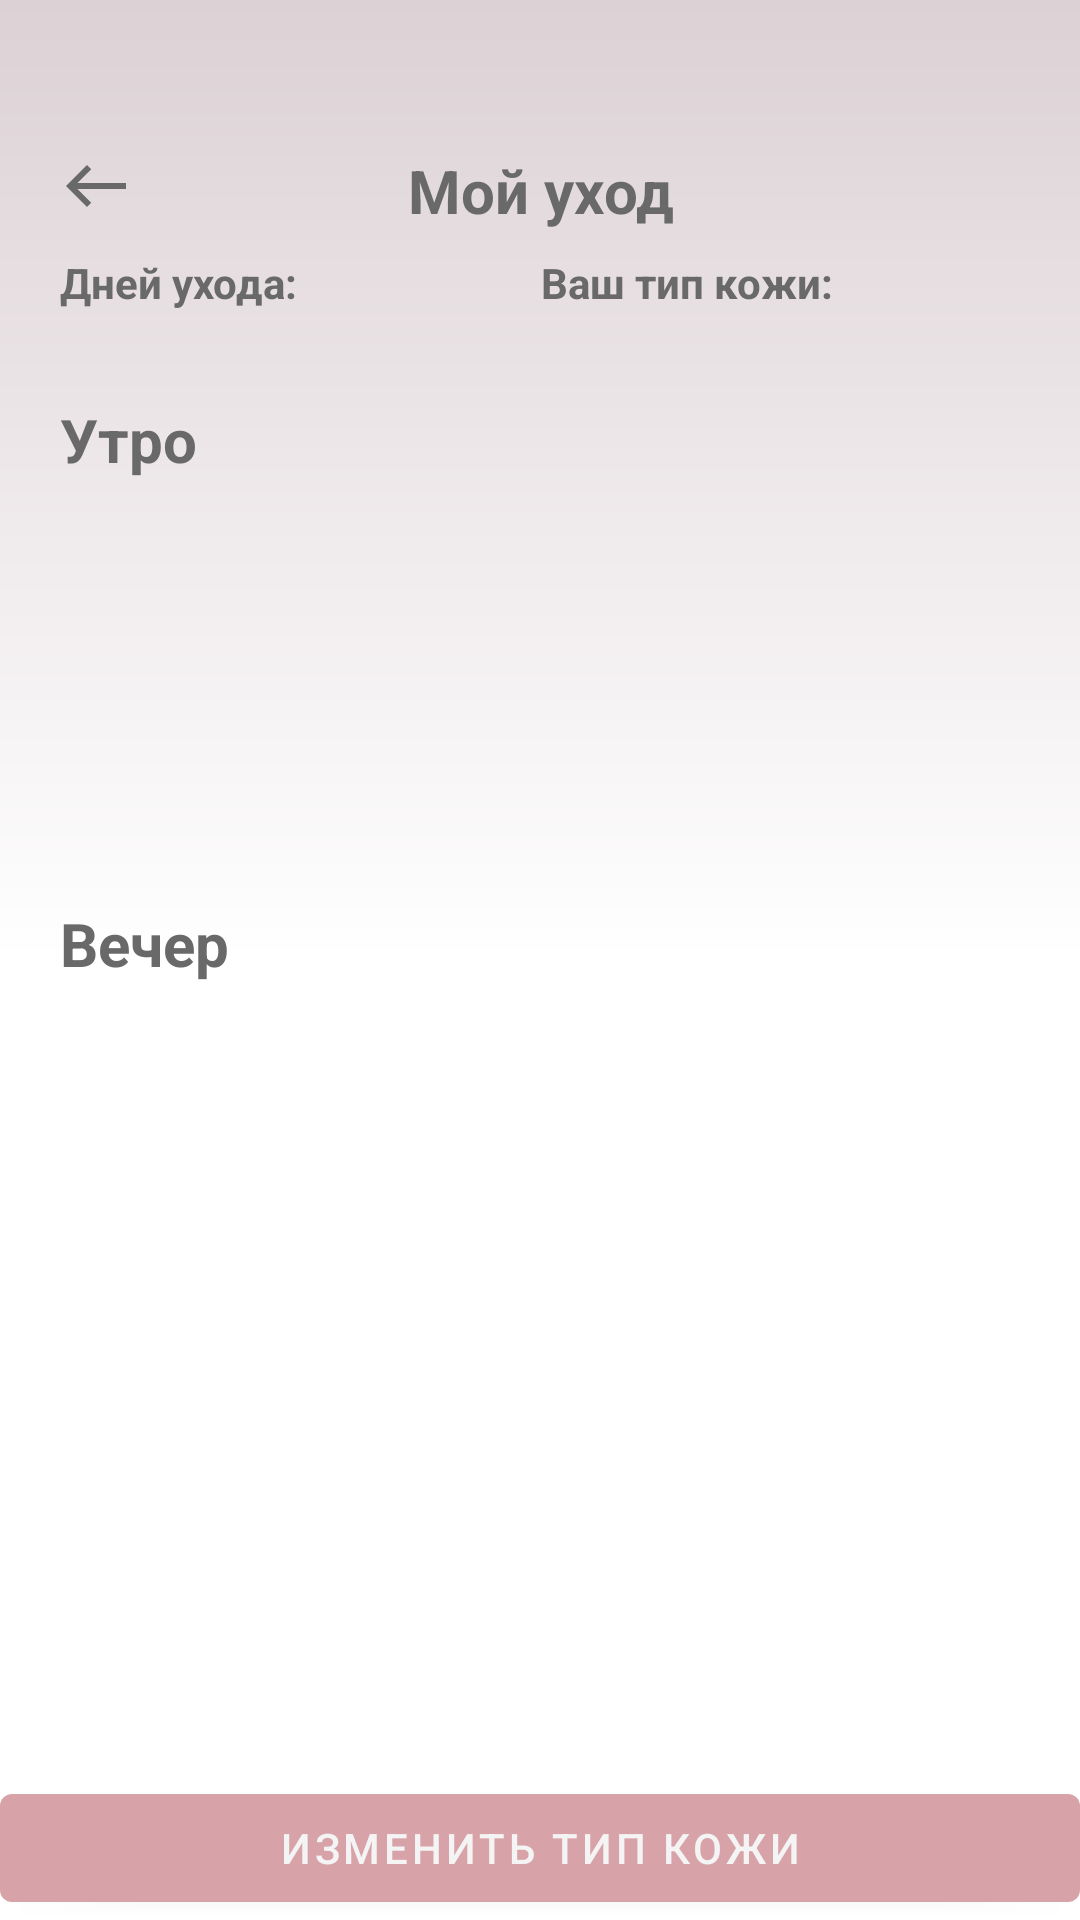

Reconstruct the res/layout file that produces this screen, plus the resources it refers to.
<!-- AndroidManifest.xml: application theme AppTheme.NoActionBar -->
<!-- res/layout/activity_my_departure.xml -->
<?xml version="1.0" encoding="utf-8"?>
<androidx.constraintlayout.widget.ConstraintLayout xmlns:android="http://schemas.android.com/apk/res/android"
    xmlns:app="http://schemas.android.com/apk/res-auto"
    xmlns:tools="http://schemas.android.com/tools"
    android:id="@+id/layout_drawer"
    android:layout_width="match_parent"
    android:layout_height="match_parent"
    android:background="@drawable/item_normal">


    <androidx.appcompat.widget.AppCompatTextView
        android:id="@+id/myDepTitle"
        android:layout_width="wrap_content"
        android:layout_height="wrap_content"
        android:layout_marginTop="50dp"
        android:gravity="center"
        android:text="@string/myCare"
        android:textSize="@dimen/dim_title"
        android:textColor="@color/darkGrey"
        android:textStyle="bold"
        app:layout_constraintBottom_toBottomOf="parent"
        app:layout_constraintEnd_toEndOf="parent"
        app:layout_constraintHorizontal_bias="0.5"
        app:layout_constraintStart_toEndOf="@+id/button"
        app:layout_constraintStart_toStartOf="parent"
        app:layout_constraintTop_toTopOf="parent"
        app:layout_constraintVertical_bias="0.0" />

    <androidx.appcompat.widget.AppCompatImageButton
        android:id="@+id/button"
        android:layout_width="wrap_content"
        android:layout_height="wrap_content"
        android:layout_marginStart="20dp"
        android:layout_marginTop="50dp"
        android:background="@drawable/ic_left_back"
        android:onClick="onBackOnClick"
        app:layout_constraintBottom_toBottomOf="parent"
        app:layout_constraintEnd_toEndOf="parent"
        app:layout_constraintHorizontal_bias="0.0"
        app:layout_constraintStart_toStartOf="parent"
        app:layout_constraintTop_toTopOf="parent"
        app:layout_constraintVertical_bias="0.0" />

    <com.google.android.material.button.MaterialButton
        android:id="@+id/buttonDeparture"
        android:layout_width="match_parent"
        android:layout_height="wrap_content"
        android:onClick="onTypeSkin"
        android:text="@string/changeTypeSkins"
        android:textColor="@color/white"
        app:backgroundTint="@color/beige"
        app:layout_constraintBottom_toBottomOf="parent"
        app:layout_constraintEnd_toEndOf="parent"
        app:layout_constraintHorizontal_bias="0.666"
        app:layout_constraintStart_toStartOf="parent"
        app:layout_constraintTop_toTopOf="parent"
        app:layout_constraintVertical_bias="1.0" />


    <com.google.android.material.textview.MaterialTextView
        android:id="@+id/typeSkin"
        android:layout_width="wrap_content"
        android:layout_height="wrap_content"
        android:text="@string/youSkinType"
        android:textColor="@color/darkGrey"
        android:textStyle="bold"
        app:layout_constraintBottom_toBottomOf="parent"
        app:layout_constraintEnd_toEndOf="parent"
        app:layout_constraintHorizontal_bias="0.687"
        app:layout_constraintStart_toStartOf="parent"
        app:layout_constraintTop_toBottomOf="@+id/myDepTitle"
        app:layout_constraintVertical_bias="0.014" />

    <com.google.android.material.textview.MaterialTextView
        android:id="@+id/numDay"
        android:layout_width="wrap_content"
        android:layout_height="wrap_content"
        android:layout_marginStart="20dp"
        android:layout_marginEnd="20dp"
        android:text="@string/dayDeparture"
        android:textColor="@color/darkGrey"
        android:textStyle="bold"
        app:layout_constraintBottom_toBottomOf="parent"
        app:layout_constraintEnd_toEndOf="parent"
        app:layout_constraintHorizontal_bias="0.0"
        app:layout_constraintStart_toStartOf="parent"
        app:layout_constraintTop_toBottomOf="@+id/myDepTitle"
        app:layout_constraintVertical_bias="0.014" />

    <com.google.android.material.textview.MaterialTextView
        android:id="@+id/textTypeSkin"
        android:layout_width="wrap_content"
        android:layout_height="wrap_content"
        android:textAlignment="center"
        android:textColor="@color/step"
        android:textSize="20sp"
        app:layout_constraintBottom_toTopOf="@+id/morningMsg"
        app:layout_constraintEnd_toEndOf="parent"
        app:layout_constraintHorizontal_bias="0.71"
        app:layout_constraintStart_toStartOf="parent"
        app:layout_constraintVertical_bias="1.0" />

    <com.google.android.material.textview.MaterialTextView
        android:id="@+id/morningMsg"
        android:layout_width="match_parent"
        android:layout_height="wrap_content"
        android:layout_marginStart="20dp"
        android:layout_marginTop="56dp"
        android:layout_marginEnd="20dp"
        android:text="@string/morning"
        android:textSize="@dimen/dim_title"
        android:textColor="@color/darkGrey"
        android:textStyle="bold"
        app:layout_constraintEnd_toEndOf="parent"
        app:layout_constraintHorizontal_bias="0.0"
        app:layout_constraintStart_toStartOf="parent"
        app:layout_constraintTop_toBottomOf="@+id/myDepTitle" />

    <androidx.recyclerview.widget.RecyclerView
        android:id="@+id/recyclerViewMainMorning"
        android:layout_width="match_parent"
        android:layout_height="0dp"
        android:clipToPadding="false"
        android:onClick="positionAction"
        app:layout_behavior="@string/appbar_scrolling_view_behavior"
        app:layout_constraintBottom_toTopOf="@+id/eveningMsg"
        app:layout_constraintTop_toBottomOf="@+id/morningMsg"
        tools:ignore="MissingConstraints"
        tools:layout_editor_absoluteX="0dp" />

    <com.google.android.material.textview.MaterialTextView
        android:id="@+id/eveningMsg"
        android:layout_width="match_parent"
        android:layout_height="wrap_content"
        android:layout_marginStart="20dp"
        android:layout_marginEnd="20dp"
        android:layout_marginBottom="264dp"
        android:text="@string/evening"
        android:textColor="@color/darkGrey"
        android:textStyle="bold"
        android:textSize="@dimen/dim_title"
        app:layout_constraintBottom_toTopOf="@+id/buttonDeparture"
        app:layout_constraintEnd_toEndOf="parent"
        app:layout_constraintHorizontal_bias="0.0"
        app:layout_constraintStart_toStartOf="parent" />

    <androidx.recyclerview.widget.RecyclerView
        android:id="@+id/recyclerViewMainNight"
        android:layout_width="match_parent"
        android:layout_height="262dp"
        android:clipToPadding="false"
        app:layout_behavior="@string/appbar_scrolling_view_behavior"
        app:layout_constraintStart_toStartOf="parent"
        app:layout_constraintTop_toBottomOf="@+id/eveningMsg"
        tools:ignore="MissingConstraints" />

    <com.google.android.material.textview.MaterialTextView
        android:id="@+id/textMotivCount"
        style="@style/Widget.AppCompat.TextView"
        android:layout_width="wrap_content"
        android:layout_height="wrap_content"
        android:layout_marginStart="56dp"
        android:layout_marginEnd="20dp"
        android:textAlignment="center"
        android:textColor="@color/step"
        android:textSize="20sp"
        android:textStyle="bold"
        app:layout_constraintBottom_toTopOf="@+id/morningMsg"
        app:layout_constraintHorizontal_bias="0.329"
        app:layout_constraintStart_toStartOf="parent"
        app:layout_constraintTop_toBottomOf="@+id/numDay"
        app:layout_constraintVertical_bias="1.0" />

</androidx.constraintlayout.widget.ConstraintLayout>
<!-- resources referenced by this layout -->
<resources>
  <color name="beige">#d7a2a8</color>
  <color name="darkGrey">#696969</color>
  <color name="step">#6E0404</color>
  <color name="white">#F4F4F4</color>
  <dimen name="dim_title">20dp</dimen>
  <!-- drawable ic_left_back (drawable) -->
  <vector android:height="24dp" android:tint="#696969"
      android:viewportHeight="24" android:viewportWidth="24"
      android:width="24dp" xmlns:android="http://schemas.android.com/apk/res/android">
      <path android:fillColor="@android:color/white" android:pathData="M9,19l1.41,-1.41L5.83,13H22V11H5.83l4.59,-4.59L9,5l-7,7L9,19z"/>
  </vector>
  <!-- drawable item_normal (drawable) -->
  <?xml version="1.0" encoding="utf-8"?>
  <shape xmlns:android="http://schemas.android.com/apk/res/android"
      android:shape="rectangle">
  
      <gradient
          android:startColor="#dcd1d5"
          android:centerColor="#FFFFFF"
          android:endColor="#FFFFFFFF"
          android:angle="270" />
  
  </shape>
  <string name="changeTypeSkins">Изменить тип кожи</string>
  <string name="dayDeparture">Дней ухода:</string>
  <string name="evening">Вечер</string>
  <string name="morning">Утро</string>
  <string name="myCare">Мой уход</string>
  <string name="youSkinType">Ваш тип кожи:</string>
  <style name="AppTheme.NoActionBar">
          <item name="windowActionBar">false</item>
          <item name="windowNoTitle">true</item>
          <item name="colorPrimaryDark">@color/transparent</item>
              <item name="android:statusBarColor">@android:color/transparent</item>
          <item name="colorAccent">@color/colorAccent</item>
          <item name="colorControlNormal">@color/colorAccent</item>
          <item name="colorControlActivated">@color/colorAccent</item>
              <item name="android:windowDrawsSystemBarBackgrounds">true</item>
          <item name="android:windowTranslucentStatus">true</item>
          </style>
  <color name="transparent">@android:color/transparent</color>
  <color name="colorAccent">#303030</color>
</resources>
